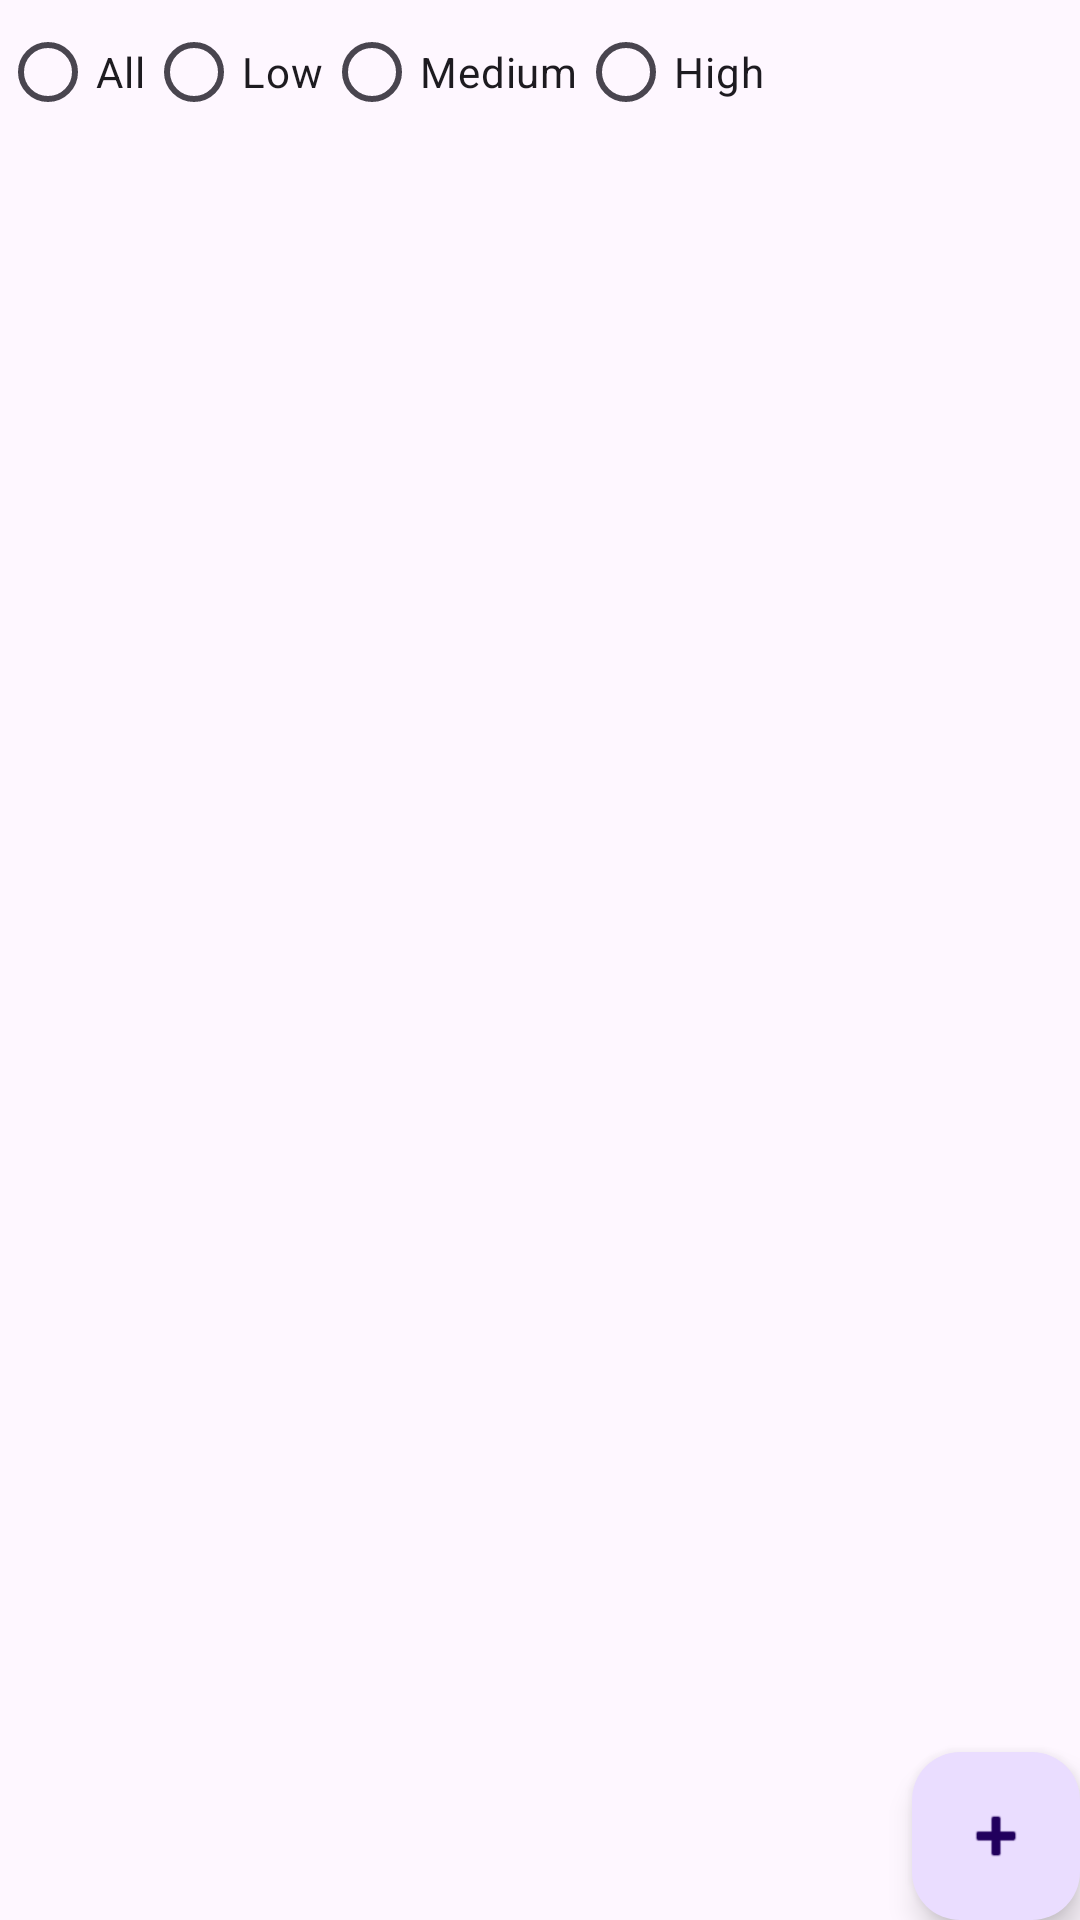

The Android layout XML behind this screen, and the referenced resources:
<!-- AndroidManifest.xml: application theme Theme.RecyclerViewApplication -->
<!-- res/layout/fragment_todo_list.xml -->
<?xml version="1.0" encoding="utf-8"?>
<androidx.constraintlayout.widget.ConstraintLayout xmlns:android="http://schemas.android.com/apk/res/android"
    xmlns:app="http://schemas.android.com/apk/res-auto"
    xmlns:tools="http://schemas.android.com/tools"
    android:layout_width="match_parent"
    android:layout_height="match_parent"
    tools:context=".TodoListFragment">
    <RadioGroup
        android:layout_width="match_parent"
        android:layout_height="wrap_content"
        android:orientation="horizontal"
        android:id="@+id/radioGroupAccPriority"
        app:layout_constraintEnd_toEndOf="parent"
        app:layout_constraintStart_toStartOf="parent"
        app:layout_constraintTop_toTopOf="parent">
        <RadioButton
            android:layout_width="wrap_content"
            android:layout_height="wrap_content"
            android:id="@+id/rbAllAccPriority"
            android:text="@string/all"/>
        <RadioButton
            android:layout_width="wrap_content"
            android:layout_height="wrap_content"
            android:id="@+id/rbLowAccPriority"
            android:text="@string/low"/>
        <RadioButton
            android:layout_width="wrap_content"
            android:layout_height="wrap_content"
            android:id="@+id/rbMediumAccPriority"
            android:text="@string/medium"/>
        <RadioButton
            android:layout_width="wrap_content"
            android:layout_height="wrap_content"
            android:id="@+id/rbHighAccPriority"
            android:text="@string/high"/>
    </RadioGroup>

    <androidx.recyclerview.widget.RecyclerView
        android:id="@+id/recyclerView"
        android:layout_width="match_parent"
        android:layout_height="0dp"
        app:layout_constraintStart_toStartOf="parent"
        app:layout_constraintEnd_toEndOf="parent"
        app:layout_constraintBottom_toBottomOf="parent"
        app:layout_constraintTop_toBottomOf="@+id/radioGroupAccPriority"/>

    <com.google.android.material.floatingactionbutton.FloatingActionButton
        android:id="@+id/fab"
        android:layout_width="wrap_content"
        android:layout_height="wrap_content"
        android:src="@android:drawable/ic_input_add"
        app:layout_constraintBottom_toBottomOf="parent"
        app:layout_constraintEnd_toEndOf="parent" />

</androidx.constraintlayout.widget.ConstraintLayout>
<!-- resources referenced by this layout -->
<resources>
  <string name="all">All</string>
  <string name="high">High</string>
  <string name="low">Low</string>
  <string name="medium">Medium</string>
  <style name="Theme.RecyclerViewApplication" parent="Base.Theme.RecyclerViewApplication" />
  <style name="Base.Theme.RecyclerViewApplication" parent="Theme.Material3.DayNight.NoActionBar">
          
          
      </style>
</resources>
